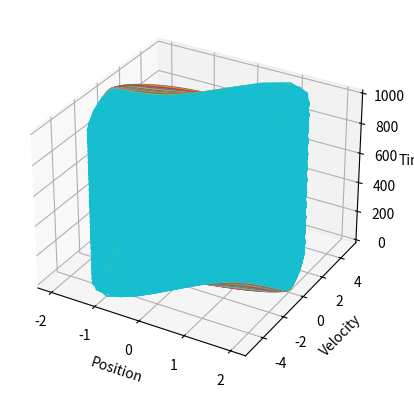

Here is the Python script that generated this plot:
from numpy import *
import matplotlib.pyplot as plt
from mpl_toolkits.mplot3d import Axes3D

def van_der_pol(t, y, mu):
    y1, y2 = y
    return [y2, mu*(1-y1**2)*y2 - y1]

def graph(mu):
    y0 = [0.5, 0.5]
    t0, tmax, dt = 0, 1000, 0.1
    t = arange(t0, tmax, dt)
    n = len(t)
    y = zeros((n, len(y0)))
    y[0, 0:n] = y0

    for i in range(n-1):
        k1 = dt * array(van_der_pol(t[i]        ,y[i, 0:n]        ,mu))
        k2 = dt * array(van_der_pol(t[i] + dt/2 ,y[i, 0:n] + k1/2 ,mu))
        k3 = dt * array(van_der_pol(t[i] + dt/2 ,y[i, 0:n] + k2/2 ,mu))
        k4 = dt * array(van_der_pol(t[i] + dt   ,y[i, 0:n] + k3   ,mu))
        y[i+1, 0:n] = y[i, 0:n] + (1/6) * (k1 + 2*k2 + 2*k3 + k4)
    return y[:, 0], y[:, 1], t

fig = plt.figure()
ax = fig.add_subplot(111, projection='3d')

for mu in arange(0.01, 3.0, 0.1):
    y1, y2, t = graph(mu)
    ax.plot(y1, y2, t)

ax.set_xlabel('Position')
ax.set_ylabel('Velocity')
ax.set_zlabel('Time')

plt.show()
